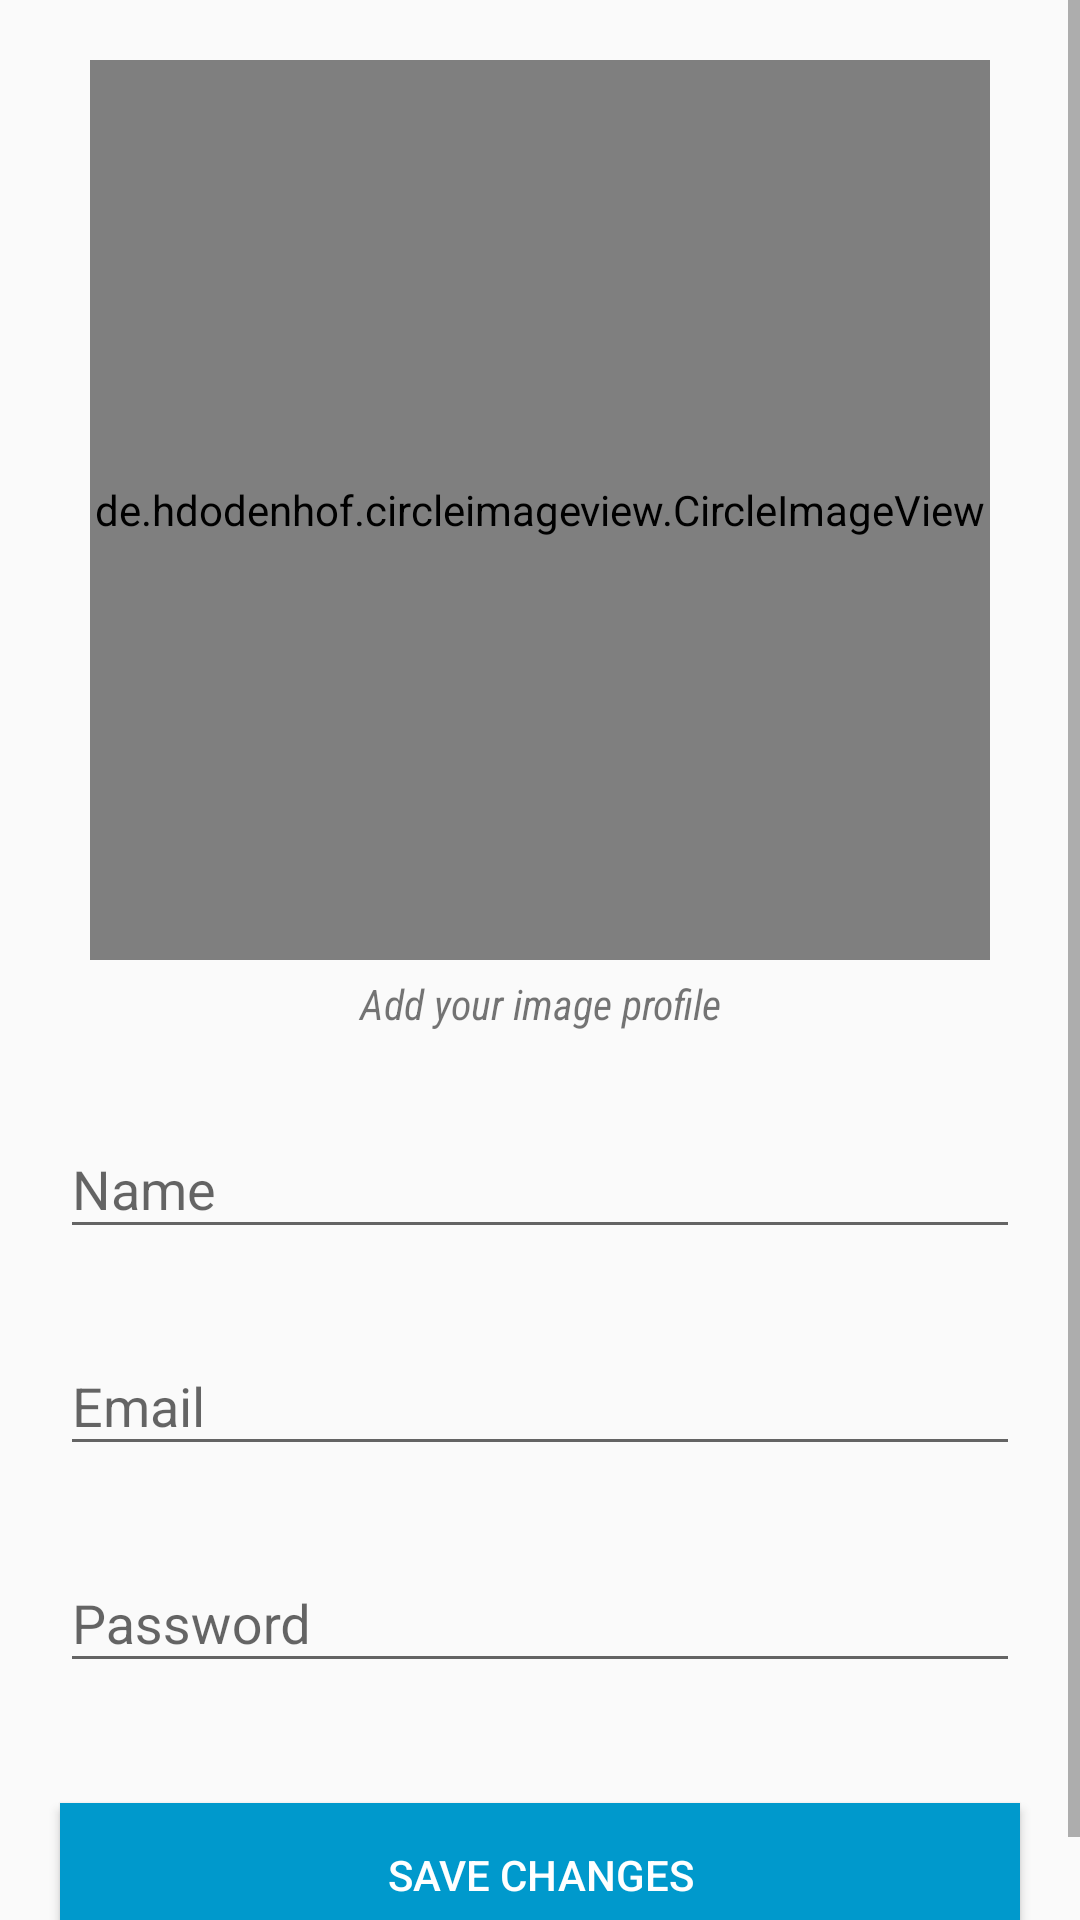

Here is an Android app screen rendered from its layout file. Give the layout XML and the strings, colors and styles it references.
<!-- AndroidManifest.xml: application theme AppTheme -->
<!-- res/layout/fragment_userdetails.xml -->
<?xml version="1.0" encoding="utf-8"?>
<ScrollView xmlns:android="http://schemas.android.com/apk/res/android"
    xmlns:app="http://schemas.android.com/apk/res-auto"
    xmlns:tools="http://schemas.android.com/tools"
    android:layout_width="match_parent"
    android:layout_height="match_parent" >

    <androidx.constraintlayout.widget.ConstraintLayout
        android:layout_width="match_parent"
        android:layout_height="wrap_content">

        <TextView
            android:id="@+id/addImageTextView"
            android:layout_width="match_parent"
            android:layout_height="wrap_content"
            android:layout_marginStart="20dp"
            android:layout_marginTop="5dp"
            android:layout_marginEnd="20dp"
            android:fontFamily="sans-serif-condensed"
            android:gravity="center"
            android:text="@string/text_add_photo"
            android:textSize="14dp"
            android:textStyle="italic"
            app:layout_constraintEnd_toEndOf="parent"
            app:layout_constraintStart_toStartOf="parent"
            app:layout_constraintTop_toBottomOf="@+id/userImageView" />

        <de.hdodenhof.circleimageview.CircleImageView
            android:id="@+id/userImageView"
            android:layout_width="300dp"
            android:layout_height="300dp"
            android:layout_gravity="center_horizontal"
            android:layout_marginStart="20dp"
            android:layout_marginTop="20dp"
            android:layout_marginEnd="20dp"
            app:civ_border_color="#FF000000"
            app:civ_border_width="0.25dp"
            app:layout_constraintEnd_toEndOf="parent"
            app:layout_constraintStart_toStartOf="parent"
            app:layout_constraintTop_toTopOf="parent" />/>

        <com.google.android.material.textfield.TextInputLayout
            android:id="@+id/txtInputLayoutName2"
            android:layout_width="match_parent"
            android:layout_height="wrap_content"
            android:layout_marginStart="20dp"
            android:layout_marginTop="20dp"
            android:layout_marginEnd="20dp"
            app:layout_constraintEnd_toEndOf="parent"
            app:layout_constraintStart_toStartOf="parent"
            app:layout_constraintTop_toBottomOf="@+id/addImageTextView">

            <com.google.android.material.textfield.TextInputEditText
                android:id="@+id/txtInputEditTextName2"
                android:layout_width="match_parent"
                android:layout_height="wrap_content"
                android:hint="@string/hint_name"
                android:inputType="text"
                android:maxLines="1"
                android:textColor="@android:color/black" />
        </com.google.android.material.textfield.TextInputLayout>

        <com.google.android.material.textfield.TextInputLayout
            android:id="@+id/txtInputLayoutEmail2"
            android:layout_width="match_parent"
            android:layout_height="wrap_content"
            android:layout_marginStart="20dp"
            android:layout_marginTop="20dp"
            android:layout_marginEnd="20dp"
            app:layout_constraintEnd_toEndOf="parent"
            app:layout_constraintStart_toStartOf="parent"
            app:layout_constraintTop_toBottomOf="@+id/txtInputLayoutName2">

            <com.google.android.material.textfield.TextInputEditText
                android:id="@+id/txtInputEditTextEmail2"
                android:layout_width="match_parent"
                android:layout_height="wrap_content"
                android:hint="@string/hint_email"
                android:inputType="text"
                android:maxLines="1"
                android:textColor="@android:color/black" />
        </com.google.android.material.textfield.TextInputLayout>

        <com.google.android.material.textfield.TextInputLayout
            android:id="@+id/txtInputLayoutPassword2"
            android:layout_width="match_parent"
            android:layout_height="wrap_content"
            android:layout_marginStart="20dp"
            android:layout_marginTop="20dp"
            android:layout_marginEnd="20dp"
            app:layout_constraintEnd_toEndOf="parent"
            app:layout_constraintHorizontal_bias="0.0"
            app:layout_constraintStart_toStartOf="parent"
            app:layout_constraintTop_toBottomOf="@+id/txtInputLayoutEmail2">

            <com.google.android.material.textfield.TextInputEditText
                android:id="@+id/txtInputEditTextPassword2"
                android:layout_width="match_parent"
                android:layout_height="wrap_content"
                android:hint="@string/hint_password"
                android:inputType="textPassword"
                android:maxLines="1"
                android:textColor="@android:color/black" />
        </com.google.android.material.textfield.TextInputLayout>

        <Button
            android:id="@+id/saveChangesBtn"
            android:layout_width="match_parent"
            android:layout_height="wrap_content"
            android:layout_marginStart="20dp"
            android:layout_marginTop="40dp"
            android:layout_marginEnd="20dp"
            android:layout_marginBottom="20dp"
            android:background="@android:color/holo_blue_dark"
            android:text="@string/text_save_changes"
            android:textColor="@android:color/white"
            app:layout_constraintBottom_toBottomOf="parent"
            app:layout_constraintEnd_toEndOf="parent"
            app:layout_constraintStart_toStartOf="parent"
            app:layout_constraintTop_toBottomOf="@+id/txtInputLayoutPassword2" />
    </androidx.constraintlayout.widget.ConstraintLayout>
</ScrollView>
<!-- resources referenced by this layout -->
<resources>
  <string name="hint_email">Email</string>
  <string name="hint_name">Name</string>
  <string name="hint_password">Password</string>
  <string name="text_add_photo">Add your image profile</string>
  <string name="text_save_changes">Save Changes</string>
  <style name="AppTheme" parent="Theme.AppCompat.Light.DarkActionBar">
          
          <item name="colorPrimary">@color/colorPrimary</item>
          <item name="colorPrimaryDark">@color/colorPrimaryDark</item>
          <item name="colorAccent">@color/colorAccent</item>
      </style>
  <!-- not gathered from this repository: default colours our renderer supplied (Android Studio template values) -->
  <color name="colorPrimary">#FF6200EE</color>
  <color name="colorPrimaryDark">#FF3700B3</color>
  <color name="colorAccent">#FF03DAC5</color>
</resources>
